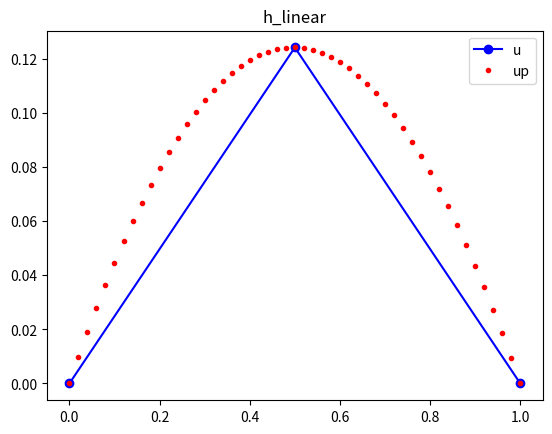

Here is the Python script that generated this plot:
# %%

import numpy as np
import matplotlib.pyplot as plt
import numpy as np
import scipy.linalg as la
import time


def fem1d_linear(f, d2f, n=13):
    #
    #  Define the mesh, N+1 points between A and B.
    #  These will be X[0] through X[N].
    #
    a = 0.0
    b = 1.0
    x = np.linspace(a, b, n + 1)
#
#  Set a 3 point quadrature rule on the reference interval [-1,1].
#
    q_num = 3

    xg = np.array((
        # 0.112701665379258311482073460022,
        # 0.5,
        # 0.887298334620741688517926539978))
    -0.774596669241483377035853079956,
    0.0,
    0.774596669241483377035853079956))

    wg = np.array((
        # 5.0 / 18.0,
        # 8.0 / 18.0,
        # 5.0 / 18.0))
        5.0 / 9.0,
        8.0 / 9.0,
        5.0 / 9.0))

#
#  Compute the system matrix A and right hand side RHS.
#
    A = np.zeros((n + 1, n + 1))
    rhs = np.zeros(n + 1)
#
#  Look at element E: (0, 1, 2, ..., N-1).
#
    for e in range(0, n):

        xl = x[e]
        xr = x[e+1]
#
#  Consider quadrature point Q: (0, 1, 2 ) in element E.
#
        for q in range(0, q_num):
            #
            #  Map XG and WG from [0,1] to
            #      XQ and QQ in [XL,XR].
            #
            # xq = xl + xg[q] * (xr - xl)
            # wq = wg[q] * (xr - xl)
            xq = xl + (xg[q] + 1.0) * (xr - xl) / 2.0
            wq = wg[q] * (xr - xl) / 2.0
#
#  Consider the I-th test function PHI(I,X) and its derivative PHI'(I,X).
#
            for i_local in range(0, 2):
                i = i_local + e

                if (i_local == 0):
                    phii = (xq - xr) / (xl - xr)
                    phiip = 1 / (xl - xr)
                else:
                    phii = (xq - xl) / (xr - xl)
                    phiip = 1 / (xr - xl)

                rhs[i] = rhs[i] + wq * phii * d2f(xq)
#
#  Consider the J-th basis function PHI(J,X) and its derivative PHI'(J,X).
#  (It turns out we don't need PHI for this particular problem, only PHI')
#
                for j_local in range(0, 2):
                    j = j_local + e

                    if (j_local == 0):
                        phijp = 1 / (xl - xr)
                    else:
                        phijp = 1 / (xr - xl)

                    A[i][j] = A[i][j] + wq * phiip * phijp
#
#  Modify the linear system to enforce the left boundary condition.
#
    A[0, 0] = 1.0
    A[0, 1:n+1] = 0.0
    rhs[0] = f(x[0])
#
#  Modify the linear system to enforce the right boundary condition.
#
    A[n, n] = 1.0
    A[n, 0:n] = 0.0
    rhs[n] = f(x[n])
    # plt.plot(rhs)
    # plt.show()

    # print(A)
    # print('_-----------------------\n', rhs)
#  Solve the linear system.
#
    u = la.solve(A, -rhs)
#
#  Evaluate the exact solution at the nodes.
#
    uex = np.zeros(n + 1)
    for i in range(0, n + 1):
        uex[i] = f(x[i])
    err = []
    for i in range(0, n + 1):
        err.append(abs(uex[i] - u[i]))
        # print('  %4d  %14.6g  %14.6g  %14.6g' % (i, u[i], uex[i], err))
#
#  Plot the computed solution and the exact solution.
#  Evaluate the exact solution at enough points that the curve will look smooth.
#
    npp = 51
    xp = np.linspace(a, b, npp)
    up = np.zeros(npp)
    for i in range(0, npp):
        up[i] = f(xp[i])

    # plt.plot(x, u, 'bo-', xp, up, 'r.')
    filename = 'fem1d.png'
    plt.savefig(filename)
    # plt.show()

    # plt.figure()
    plt.plot(x, u, 'bo-', label='u')
    plt.plot(xp, up, 'r.', label='up')
    plt.title('h_linear')
    plt.legend()
    plt.show()
    # print(xp)

    return err, u, up


def exact_fn(x, a=0.5, xb=0.2):

    value = (1 - x) * (np.arctan(a * (x - xb)) + np.arctan(a*xb))
    # value = x * ( 1 - x ) * np.exp ( x )
    return value


def rhs_fn(x, a=0.5, xb=0.2):  # PDE

    B = x-xb
    value = -2*(a+a**3*B*(B-x+1))/(a**2*B**2+1)**2
    # value = -x * ( x + 3 ) * np.exp ( x )
    return value


if __name__ == '__main__':
    a = 0.5
    xb = 0.2
    # err, u, up = fem1d_linear(exact_fn, rhs_fn, 6)
    err, u, up = fem1d_linear(exact_fn, rhs_fn, 2)
    print(err)
    # plt.plot(err)
# %%


